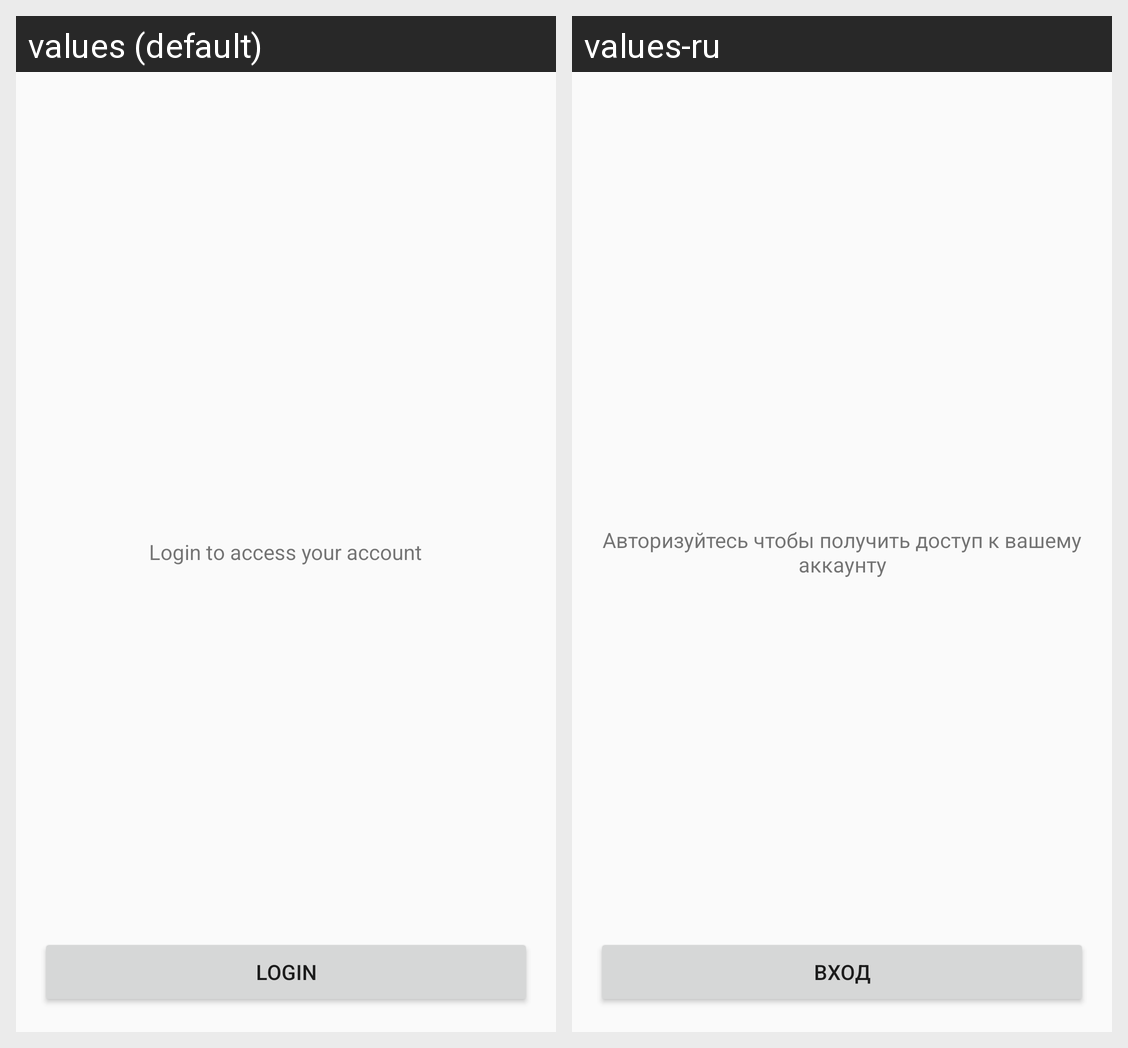

Strings drawn on this Android screen and how each of the app's shown locales translates them:
Android screen res/layout/auth_account_layout.xml rendered under 2 locales, left to right: values (default), values-ru. Device: Nexus 5 (rendered at 1080×1920; each locale shown at half size, 540×960, under a caption strip naming it); theme AppTheme.
Strings drawn on this screen, with the default value and each locale's value (text and hints the layout hard-codes, and strings that could not be matched under every locale, appear in the picture but are not listed):

account_login
  values: Login to access your account
  values-ru: Авторизуйтесь чтобы получить доступ к вашему аккаунту

login
  values: Login
  values-ru: Вход
